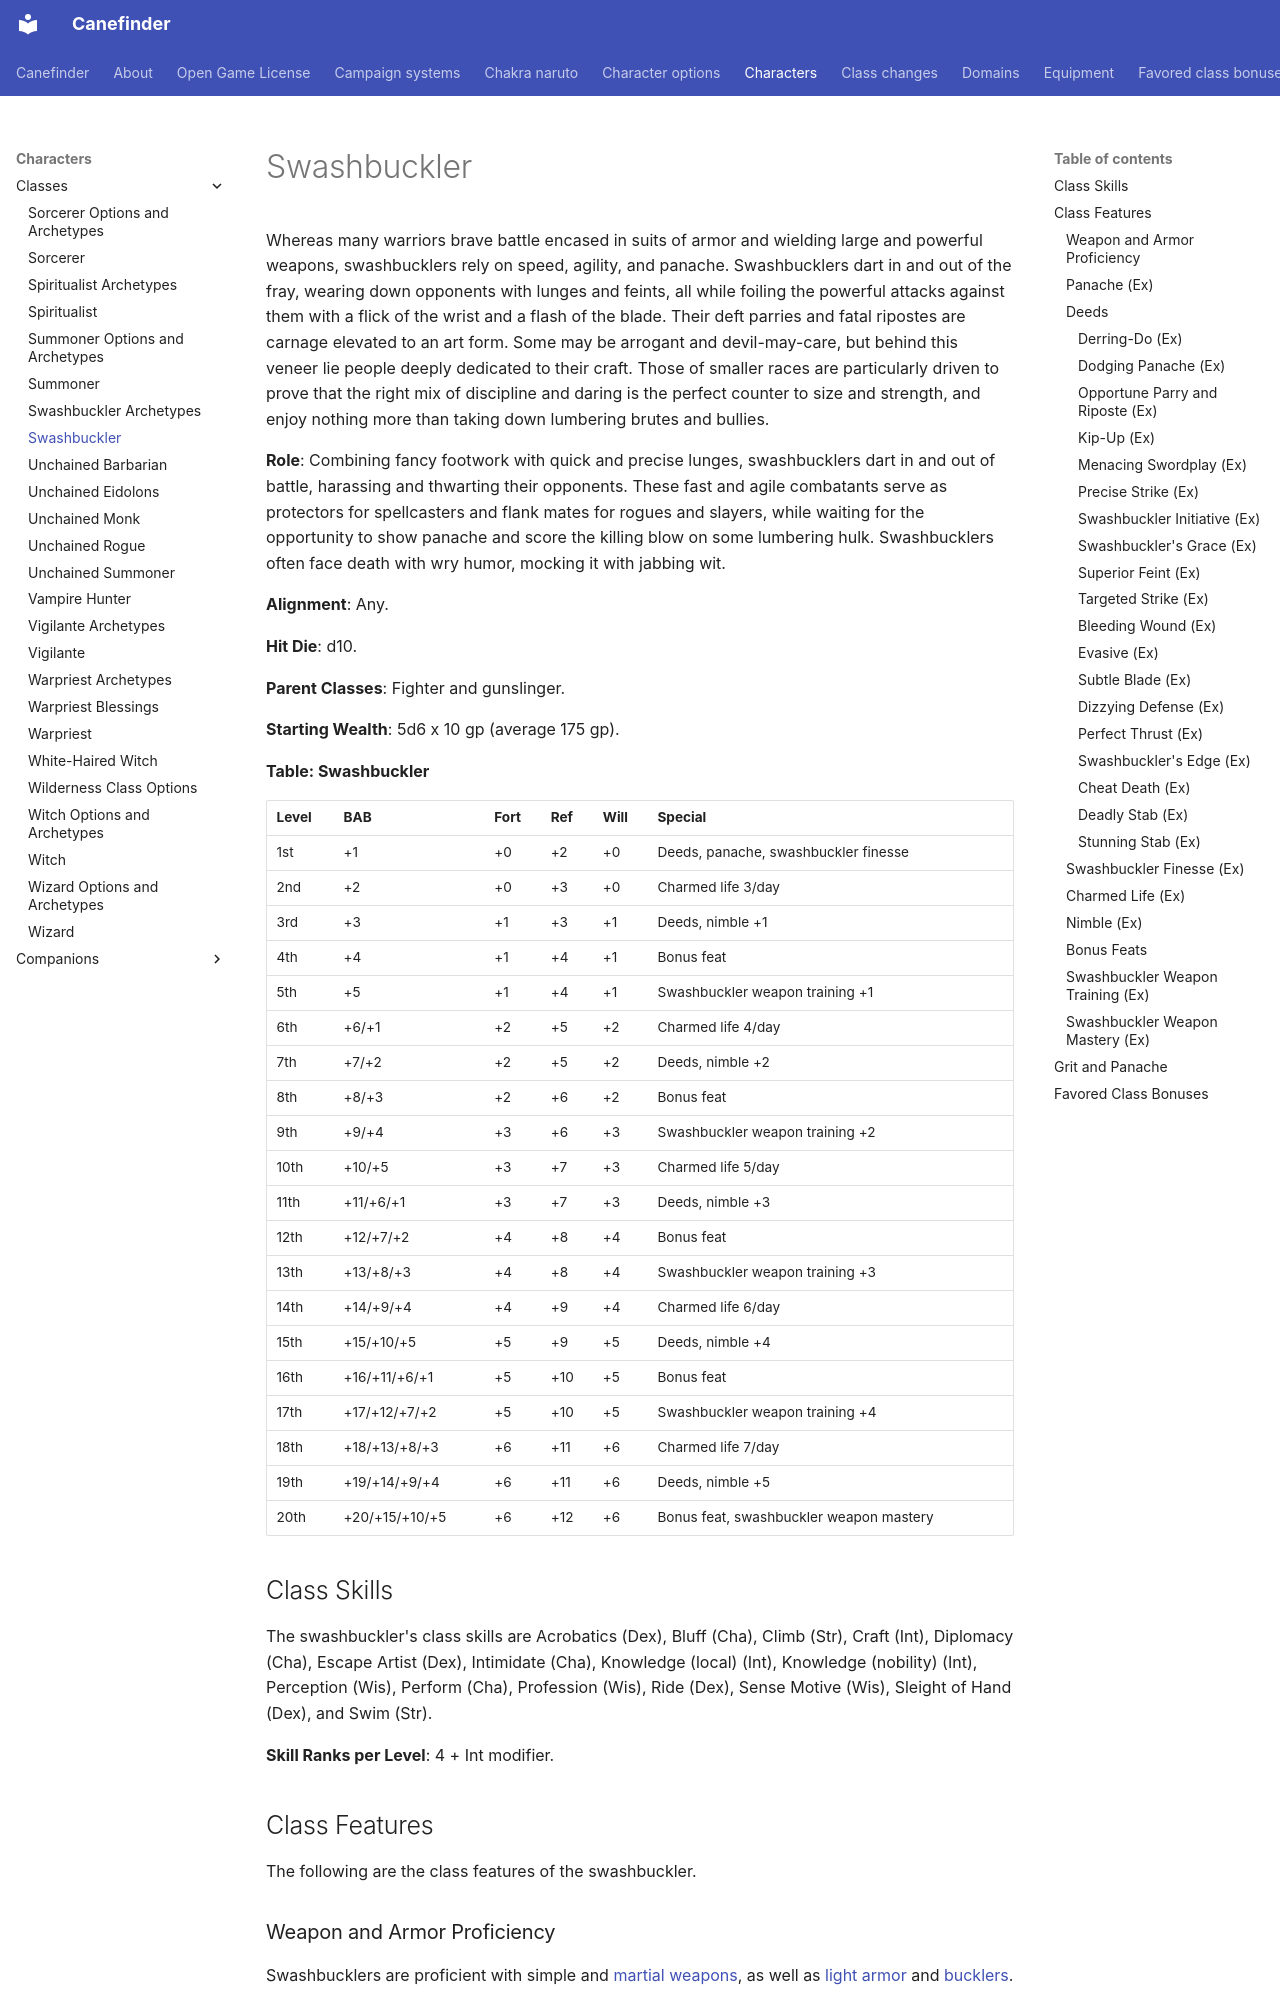

repository: canefinderhouserules/Canefinderhouserules · page: characters/classes/swashbuckler/index.html · generator: mkdocs

# Swashbuckler

Whereas many warriors brave battle encased in suits of armor and wielding large and powerful weapons, swashbucklers rely on speed, agility, and panache. Swashbucklers dart in and out of the fray, wearing down opponents with lunges and feints, all while foiling the powerful attacks against them with a flick of the wrist and a flash of the blade. Their deft parries and fatal ripostes are carnage elevated to an art form. Some may be arrogant and devil-may-care, but behind this veneer lie people deeply dedicated to their craft. Those of smaller races are particularly driven to prove that the right mix of discipline and daring is the perfect counter to size and strength, and enjoy nothing more than taking down lumbering brutes and bullies.

**Role**: Combining fancy footwork with quick and precise lunges, swashbucklers dart in and out of battle, harassing and thwarting their opponents. These fast and agile combatants serve as protectors for spellcasters and flank mates for rogues and slayers, while waiting for the opportunity to show panache and score the killing blow on some lumbering hulk. Swashbucklers often face death with wry humor, mocking it with jabbing wit.

**Alignment**: Any.

**Hit Die**: d10.

**Parent Classes**: Fighter and gunslinger.

**Starting Wealth**: 5d6 x 10 gp (average 175 gp).

**Table: Swashbuckler**

| Level | BAB | Fort | Ref | Will | Special |
|---|---|---|---|---|---|
| 1st | +1 | +0 | +2 | +0 | Deeds, panache, swashbuckler finesse |
| 2nd | +2 | +0 | +3 | +0 | Charmed life 3/day |
| 3rd | +3 | +1 | +3 | +1 | Deeds, nimble +1 |
| 4th | +4 | +1 | +4 | +1 | Bonus feat |
| 5th | +5 | +1 | +4 | +1 | Swashbuckler weapon training +1 |
| 6th | +6/+1 | +2 | +5 | +2 | Charmed life 4/day |
| 7th | +7/+2 | +2 | +5 | +2 | Deeds, nimble +2 |
| 8th | +8/+3 | +2 | +6 | +2 | Bonus feat |
| 9th | +9/+4 | +3 | +6 | +3 | Swashbuckler weapon training +2 |
| 10th | +10/+5 | +3 | +7 | +3 | Charmed life 5/day |
| 11th | +11/+6/+1 | +3 | +7 | +3 | Deeds, nimble +3 |
| 12th | +12/+7/+2 | +4 | +8 | +4 | Bonus feat |
| 13th | +13/+8/+3 | +4 | +8 | +4 | Swashbuckler weapon training +3 |
| 14th | +14/+9/+4 | +4 | +9 | +4 | Charmed life 6/day |
| 15th | +15/+10/+5 | +5 | +9 | +5 | Deeds, nimble +4 |
| 16th | +16/+11/+6/+1 | +5 | +10 | +5 | Bonus feat |
| 17th | +17/+12/+7/+2 | +5 | +10 | +5 | Swashbuckler weapon training +4 |
| 18th | +18/+13/+8/+3 | +6 | +11 | +6 | Charmed life 7/day |
| 19th | +19/+14/+9/+4 | +6 | +11 | +6 | Deeds, nimble +5 |
| 20th | +20/+15/+10/+5 | +6 | +12 | +6 | Bonus feat, swashbuckler weapon mastery |

## Class Skills

The swashbuckler's class skills are Acrobatics (Dex), Bluff (Cha), Climb (Str), Craft (Int), Diplomacy (Cha), Escape Artist (Dex), Intimidate (Cha), Knowledge (local) (Int), Knowledge (nobility) (Int), Perception (Wis), Perform (Cha), Profession (Wis), Ride (Dex), Sense Motive (Wis), Sleight of Hand (Dex), and Swim (Str).

**Skill Ranks per Level**: 4 + Int modifier.

## Class Features

The following are the class features of the swashbuckler.

### Weapon and Armor Proficiency

Swashbucklers are proficient with simple and [martial weapons](../../equipment/weapons.md#martial-weapons), as well as [light armor](../../equipment/armor.md) and [bucklers](../../equipment/armor.md#all-armor-and-shields).
